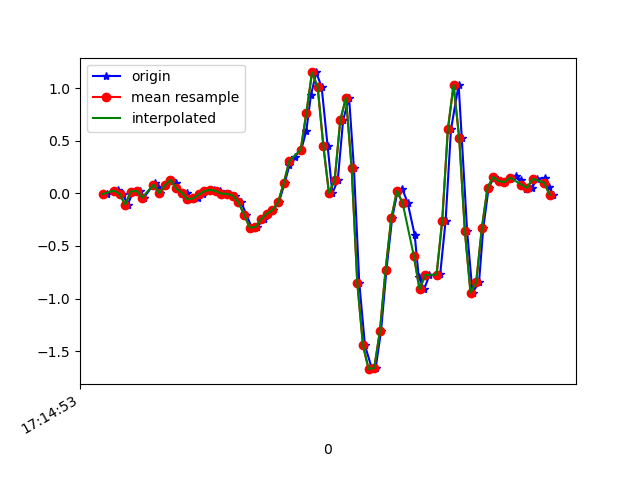

The table this chart was drawn from, first rows:
1618852493315, 1548189217453900, -0.0066387607, 0.3244471, -0.065876424
1618852493340, 1548189236478860, 0.02146, 0.07155, -0.01945
1618852493355, 1548189255503804, 0.03001, -0.04452, -0.05244
1618852493371, 1548189274553564, -0.00786, 0.2536, -0.02067
1618852493389, 1548189293578540, -0.1068, -0.08605, -0.01334
1618852493408, 1548189312573660, 0.01657, 0.2108, -0.07199
1618852493431, 1548189331595740, 0.0239, 0.2059, -0.04266
1618852493446, 1548189350642636, -0.04085, -0.0885, -0.03411
1618852493485, 1548189369664716, 0.1009, 0.06788, -0.04877
1618852493496, 1548189388686796, 0.06178, 0.03001, -0.02189
1618852493503, 1548189407708908, 6.916197E-4, -0.2351, 0.01109
1618852493522, 1548189426719340, 0.07644, -0.1178, -0.01823
1618852493541, 1548189445765484, 0.1265, 0.1265, -0.002346
1618852493561, 1548189464786796, 0.09965, -0.317, 0.04164
1618852493579, 1548189483808140, -0.00786, -0.07506, -0.04266
1618852493599, 1548189502854284, 0.004357, 0.2524, -0.02678
1618852493617, 1548189521871820, -0.05673, -0.06528, 0.01476
1618852493637, 1548189540892940, -0.04818, -0.1887, -0.009677
1618852493655, 1548189559914060, -0.01153, -0.1862, -0.006012
1618852493674, 1548189578959980, 0.02024, -0.08605, 0.02087
1618852493693, 1548189597981132, 0.03368, -0.02741, 0.03431
1618852493715, 1548189617008076, 0.02024, -0.001755, 0.05019
1618852493731, 1548189636054220, -0.004195, 0.02024, 0.07462
1618852493751, 1548189655075596, -0.005417, 0.06055, 0.1015
1618852493769, 1548189674097036, -0.02374, 0.1277, 0.1516
1618852493790, 1548189693143244, -0.08483, 0.2243, 0.2493
1618852493808, 1548189712164556, -0.2021, 0.3599, 0.4057
1618852493827, 1548189731315193, -0.3255, 0.5773, 0.6134
1618852493846, 1548189750336697, -0.3206, 0.9219, 0.8223
1618852493869, 1548189769382969, -0.2461, 1.359, 0.9836
1618852493884, 1548189788404409, -0.1936, 1.841, 1.155
1618852493903, 1548189807425977, -0.1606, 2.34, 1.365
1618852493923, 1548189826459961, -0.08605, 2.867, 1.56
1618852493943, 1548189845481017, 0.09476, 3.398, 1.719
1618852493960, 1548189864502009, 0.2646, 3.933, 1.851
1618852493979, 1548189883523129, 0.3477, 4.48, 1.96
1618852494002, 1548189902569017, 0.4136, 5.004, 2.015
1618852494020, 1548189921586809, 0.5945, 5.376, 2.065
1618852494036, 1548189940607737, 0.9292, 5.579, 1.998
1618852494055, 1548189959653497, 1.148, 5.889, 1.751
1618852494074, 1548189978674553, 1.009, 6.24, 1.504
1618852494095, 1548189997695481, 0.4527, 6.277, 1.29
1618852494112, 1548190016741241, -5.3010974E-4, 5.898, 1.046
1618852494131, 1548190035742905, 0.1241, 5.271, 0.8162
1618852494150, 1548190054763385, 0.6959, 4.549, 0.6158
1618852494171, 1548190073808697, 0.9072, 3.716, 0.4277
1618852494188, 1548190092829113, 0.2414, 2.895, 0.297
1618852494207, 1548190111849657, -0.8509, 2.129, 0.1711
1618852494227, 1548190130880825, -1.443, 1.521, 0.07829
1618852494252, 1548190149926329, -1.671, 0.9207, 0.01476
1618852494265, 1548190168947065, -1.658, 0.2621, -0.04877
1618852494284, 1548190187967737, -1.305, -0.2754, -0.02678
1618852494303, 1548190207013241, -0.725, -0.7311, -0.04511
1618852494323, 1548190226041849, -0.2388, -1.242, -0.1233
1618852494341, 1548190245087609, 0.001913, -1.763, -0.2125
1618852494359, 1548190264108537, 0.04223, -2.261, -0.3017
1618852494378, 1548190283129337, -0.09094, -2.771, -0.386
1618852494403, 1548190302175097, -0.4, -3.3, -0.4422
1618852494417, 1548190321196025, -0.7959, -3.859, -0.5705
1618852494436, 1548190340214265, -0.9107, -4.301, -0.7977
1618852494455, 1548190359259897, -0.7763, -4.561, -0.9993
... 23 more rows
